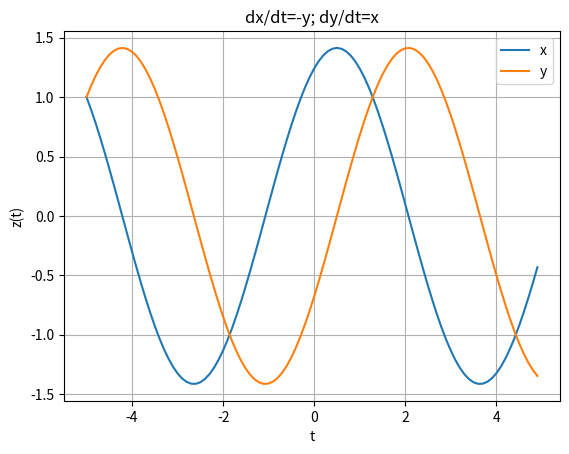

Write the Python code that produced this figure.
# Ahora varias ecuaciones de primer grado
# dx/dt = -y, x0 = 1
# dy/dt = x, y0 = 1

import numpy as np
from scipy.integrate import odeint
import matplotlib.pyplot as plt

tstart = -5
tstop = 5
increment = 0.1

z0 = [1,1]

t = np.arange(tstart, tstop, increment)

#funcion que retorna dx/dt
def mydiff(z, t):
    dxdt = -z[1]
    dydt = z[0]
    dzdt = [dxdt, dydt]
    return dzdt

#solve ode
z = odeint( mydiff, z0, t)
print(z)

#z es ahora una lista de listas(soluciones de x e y para cada t)
#creamos nuevas listas seleccionando primeros(x) y segundos(y) terminos de esas listas
x = z[:,0]
y = z[:,1]

plt.plot(t, x, label='x')
plt.plot(t, y, label='y')
plt.title('dx/dt=-y; dy/dt=x')
plt.xlabel('t')
plt.ylabel('z(t)')
plt.grid()
plt.legend()
plt.show()